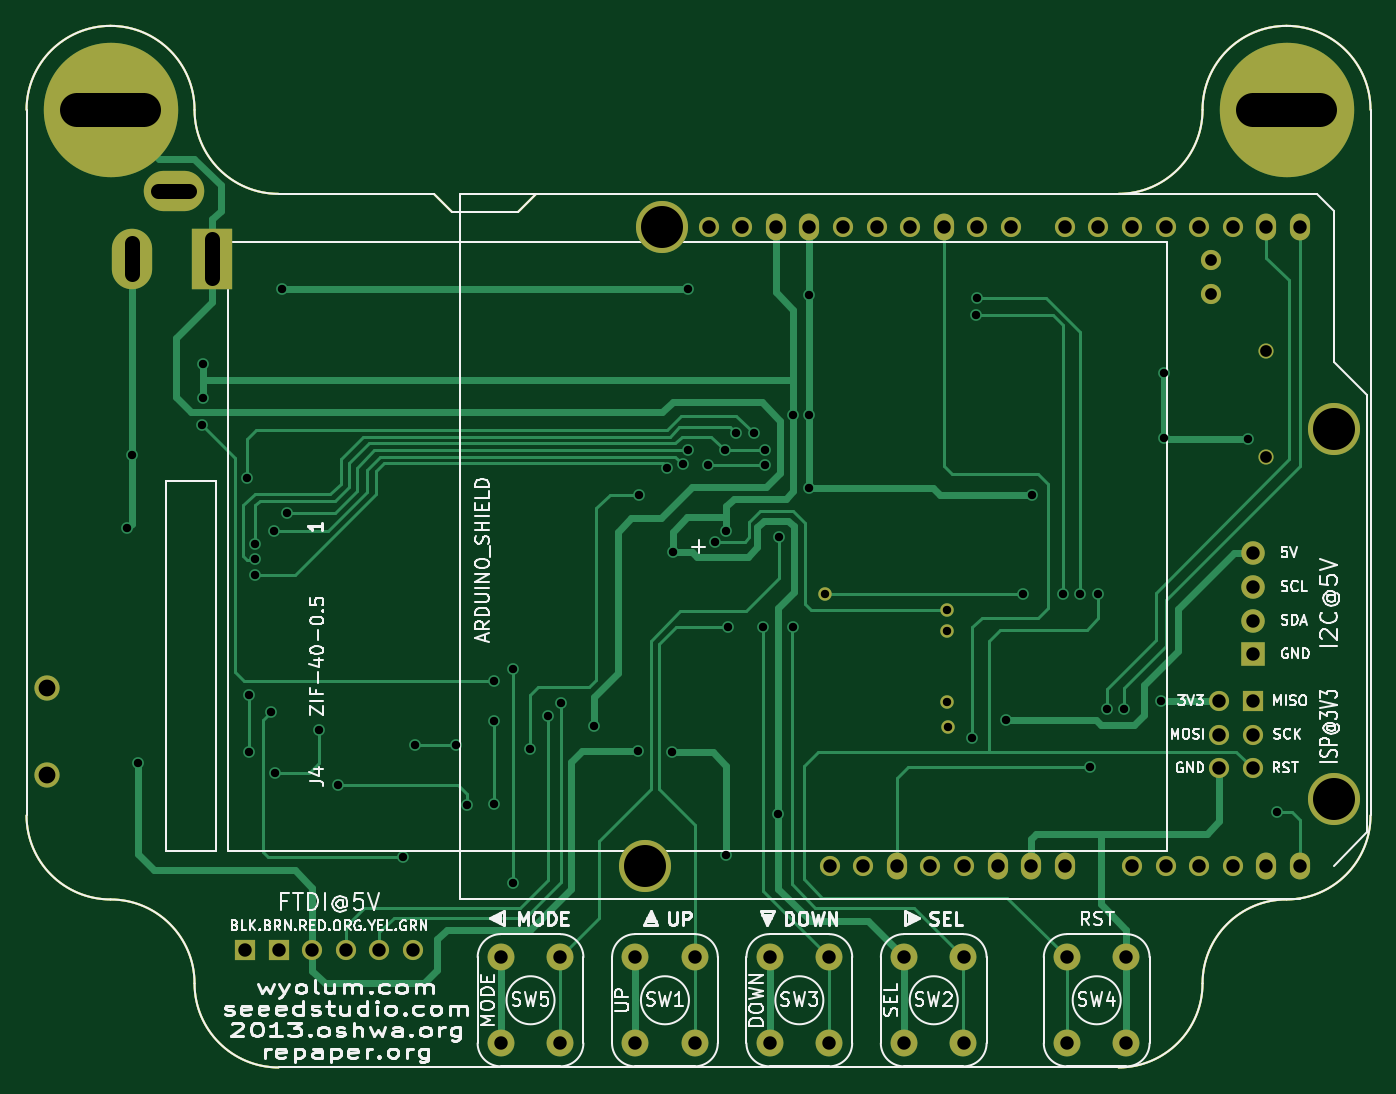
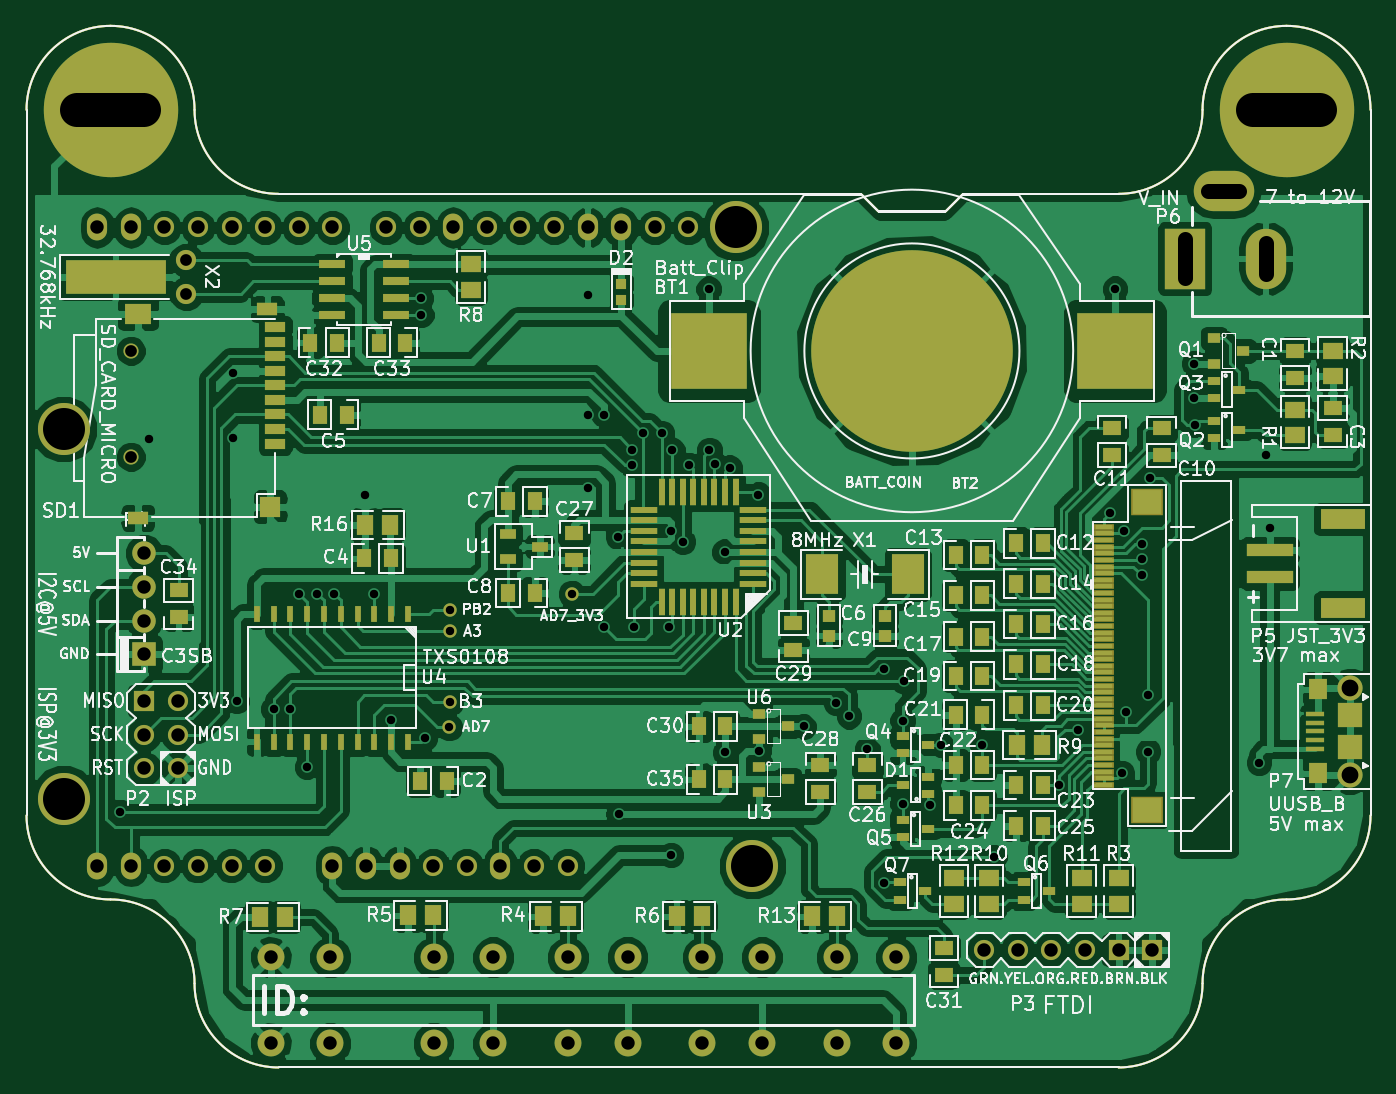
Circuit board: 10 layer files. Board 101.6 x 78.7 mm.
- bottom_copper: repaper-B_Cu.gbl (215096 bytes)
- bottom_mask: repaper-B_Mask.gbs (9947 bytes)
- paste: repaper-B_Paste.gbp (7836 bytes)
- bottom_silk: repaper-B_SilkS.gbo (120363 bytes)
- outline: repaper-Edge_Cuts.gbr (1572 bytes)
- top_copper: repaper-F_Cu.gtl (15962 bytes)
- top_mask: repaper-F_Mask.gts (3770 bytes)
- paste: repaper-F_Paste.gtp (1636 bytes)
- top_silk: repaper-F_SilkS.gto (48464 bytes)
- drill: repaper.drl (2684 bytes)

=== bottom_copper: repaper-B_Cu.gbl (215096 bytes, source omitted) ===
=== bottom_mask: repaper-B_Mask.gbs (9947 bytes, source omitted) ===
=== paste: repaper-B_Paste.gbp (7836 bytes, source omitted) ===
=== bottom_silk: repaper-B_SilkS.gbo (120363 bytes, source omitted) ===
=== outline: repaper-Edge_Cuts.gbr ===
G04 (created by PCBNEW (2013-03-15 BZR 4003)-stable) date 16-Apr-13 6:58:48 PM*
%MOIN*%
G04 Gerber Fmt 3.4, Leading zero omitted, Abs format*
%FSLAX34Y34*%
G01*
G70*
G90*
G04 APERTURE LIST*
%ADD10C,0.006*%
%ADD11C,0.005*%
G04 APERTURE END LIST*
G54D10*
G54D11*
X22125Y-19000D02*
X17500Y-19000D01*
X25175Y-19000D02*
X42500Y-19000D01*
X24625Y-19550D02*
X25175Y-19000D01*
X23625Y-19550D02*
X24625Y-19550D01*
X22675Y-19550D02*
X22125Y-19000D01*
X23675Y-19550D02*
X22675Y-19550D01*
X47500Y-40000D02*
G75*
G03X50000Y-37500I0J2500D01*
G74*
G01*
X42500Y-45000D02*
G75*
G03X45000Y-42500I0J2500D01*
G74*
G01*
X47500Y-40000D02*
G75*
G03X45000Y-42500I0J-2500D01*
G74*
G01*
X15000Y-42500D02*
G75*
G03X17500Y-45000I2500J0D01*
G74*
G01*
X10000Y-37500D02*
G75*
G03X12500Y-40000I2500J0D01*
G74*
G01*
X15000Y-42500D02*
G75*
G03X12500Y-40000I-2500J0D01*
G74*
G01*
X42500Y-19000D02*
G75*
G03X45000Y-16500I0J2500D01*
G74*
G01*
X50000Y-16500D02*
G75*
G03X47500Y-14000I-2500J0D01*
G74*
G01*
X47500Y-14000D02*
G75*
G03X45000Y-16500I0J-2500D01*
G74*
G01*
X15000Y-16500D02*
G75*
G03X17500Y-19000I2500J0D01*
G74*
G01*
X15000Y-16500D02*
G75*
G03X12500Y-14000I-2500J0D01*
G74*
G01*
X12500Y-14000D02*
G75*
G03X10000Y-16500I0J-2500D01*
G74*
G01*
X14150Y-38550D02*
X15650Y-38550D01*
X14150Y-27550D02*
X14150Y-38550D01*
X15650Y-27550D02*
X14150Y-27550D01*
X15650Y-38550D02*
X15650Y-27550D01*
X42500Y-45000D02*
X17500Y-45000D01*
X10000Y-37500D02*
X10000Y-16500D01*
X50000Y-16500D02*
X50000Y-37500D01*
M02*

=== top_copper: repaper-F_Cu.gtl (15962 bytes, source omitted) ===
=== top_mask: repaper-F_Mask.gts ===
G04 (created by PCBNEW (2013-03-15 BZR 4003)-stable) date 16-Apr-13 6:58:48 PM*
%MOIN*%
G04 Gerber Fmt 3.4, Leading zero omitted, Abs format*
%FSLAX34Y34*%
G01*
G70*
G90*
G04 APERTURE LIST*
%ADD10C,0.006*%
%ADD11C,0.005*%
%ADD12C,0.04*%
%ADD13R,0.06X0.06*%
%ADD14C,0.06*%
%ADD15C,0.4*%
%ADD16C,0.07*%
%ADD17R,0.07X0.07*%
%ADD18O,0.06X0.08*%
%ADD19C,0.155*%
%ADD20C,0.08*%
%ADD21C,0.075*%
%ADD22C,0.045*%
%ADD23O,0.12X0.18*%
%ADD24R,0.12X0.18*%
%ADD25O,0.18X0.12*%
G04 APERTURE END LIST*
G54D10*
G54D11*
X22125Y-19000D02*
X17500Y-19000D01*
X25175Y-19000D02*
X42500Y-19000D01*
X24625Y-19550D02*
X25175Y-19000D01*
X23625Y-19550D02*
X24625Y-19550D01*
X22675Y-19550D02*
X22125Y-19000D01*
X23675Y-19550D02*
X22675Y-19550D01*
X47500Y-40000D02*
G75*
G03X50000Y-37500I0J2500D01*
G74*
G01*
X42500Y-45000D02*
G75*
G03X45000Y-42500I0J2500D01*
G74*
G01*
X47500Y-40000D02*
G75*
G03X45000Y-42500I0J-2500D01*
G74*
G01*
X15000Y-42500D02*
G75*
G03X17500Y-45000I2500J0D01*
G74*
G01*
X10000Y-37500D02*
G75*
G03X12500Y-40000I2500J0D01*
G74*
G01*
X15000Y-42500D02*
G75*
G03X12500Y-40000I-2500J0D01*
G74*
G01*
X42500Y-19000D02*
G75*
G03X45000Y-16500I0J2500D01*
G74*
G01*
X50000Y-16500D02*
G75*
G03X47500Y-14000I-2500J0D01*
G74*
G01*
X47500Y-14000D02*
G75*
G03X45000Y-16500I0J-2500D01*
G74*
G01*
X15000Y-16500D02*
G75*
G03X17500Y-19000I2500J0D01*
G74*
G01*
X15000Y-16500D02*
G75*
G03X12500Y-14000I-2500J0D01*
G74*
G01*
X12500Y-14000D02*
G75*
G03X10000Y-16500I0J-2500D01*
G74*
G01*
X14150Y-38550D02*
X15650Y-38550D01*
X14150Y-27550D02*
X14150Y-38550D01*
X15650Y-27550D02*
X14150Y-27550D01*
X15650Y-38550D02*
X15650Y-27550D01*
X42500Y-45000D02*
X17500Y-45000D01*
X10000Y-37500D02*
X10000Y-16500D01*
X50000Y-16500D02*
X50000Y-37500D01*
G54D12*
X37400Y-32025D03*
X33775Y-30900D03*
G54D13*
X16500Y-41500D03*
X17500Y-41500D03*
G54D14*
X18500Y-41500D03*
X19500Y-41500D03*
X20500Y-41500D03*
X21500Y-41500D03*
G54D15*
X12500Y-16500D03*
G54D16*
X46500Y-29700D03*
X46500Y-30700D03*
X46500Y-31700D03*
G54D17*
X46500Y-32700D03*
G54D12*
X37400Y-31375D03*
X37425Y-34875D03*
X37400Y-34125D03*
G54D15*
X47500Y-16500D03*
G54D18*
X47900Y-39000D03*
X46900Y-39000D03*
G54D14*
X45900Y-39000D03*
X42900Y-39000D03*
X43900Y-39000D03*
X44900Y-39000D03*
G54D18*
X40900Y-39000D03*
X39900Y-39000D03*
X38900Y-39000D03*
G54D14*
X36900Y-39000D03*
G54D18*
X35900Y-39000D03*
X47900Y-20000D03*
X46900Y-20000D03*
G54D14*
X45900Y-20000D03*
X44900Y-20000D03*
X43900Y-20000D03*
X42900Y-20000D03*
X41900Y-20000D03*
X40900Y-20000D03*
X39300Y-20000D03*
X38300Y-20000D03*
G54D18*
X37300Y-20000D03*
G54D14*
X36300Y-20000D03*
X35300Y-20000D03*
X34300Y-20000D03*
G54D18*
X33300Y-20000D03*
X32300Y-20000D03*
G54D14*
X37900Y-39000D03*
G54D19*
X48900Y-37000D03*
X48900Y-26000D03*
X28900Y-20000D03*
X28400Y-39000D03*
G54D14*
X34900Y-39000D03*
X31300Y-20000D03*
X30300Y-20000D03*
X33900Y-39000D03*
G54D20*
X42735Y-44279D03*
X40964Y-41720D03*
X40964Y-44279D03*
X42735Y-41720D03*
X29885Y-44279D03*
X28114Y-41720D03*
X28114Y-44279D03*
X29885Y-41720D03*
X37885Y-44279D03*
X36114Y-41720D03*
X36114Y-44279D03*
X37885Y-41720D03*
X33885Y-44279D03*
X32114Y-41720D03*
X32114Y-44279D03*
X33885Y-41720D03*
G54D14*
X45500Y-36100D03*
X46500Y-36100D03*
X45500Y-35100D03*
X46500Y-35100D03*
X45500Y-34100D03*
G54D13*
X46500Y-34100D03*
G54D20*
X25885Y-44279D03*
X24114Y-41720D03*
X24114Y-44279D03*
X25885Y-41720D03*
G54D21*
X10600Y-36300D03*
X10600Y-33700D03*
G54D22*
X46900Y-23675D03*
X46900Y-26825D03*
G54D23*
X13125Y-20925D03*
G54D24*
X15525Y-20925D03*
G54D25*
X14375Y-18925D03*
G54D14*
X45250Y-20975D03*
X45250Y-21975D03*
M02*

=== paste: repaper-F_Paste.gtp ===
G04 (created by PCBNEW (2013-03-15 BZR 4003)-stable) date 16-Apr-13 6:58:48 PM*
%MOIN*%
G04 Gerber Fmt 3.4, Leading zero omitted, Abs format*
%FSLAX34Y34*%
G01*
G70*
G90*
G04 APERTURE LIST*
%ADD10C,0.006*%
%ADD11C,0.005*%
%ADD12C,0.075*%
G04 APERTURE END LIST*
G54D10*
G54D11*
X22125Y-19000D02*
X17500Y-19000D01*
X25175Y-19000D02*
X42500Y-19000D01*
X24625Y-19550D02*
X25175Y-19000D01*
X23625Y-19550D02*
X24625Y-19550D01*
X22675Y-19550D02*
X22125Y-19000D01*
X23675Y-19550D02*
X22675Y-19550D01*
X47500Y-40000D02*
G75*
G03X50000Y-37500I0J2500D01*
G74*
G01*
X42500Y-45000D02*
G75*
G03X45000Y-42500I0J2500D01*
G74*
G01*
X47500Y-40000D02*
G75*
G03X45000Y-42500I0J-2500D01*
G74*
G01*
X15000Y-42500D02*
G75*
G03X17500Y-45000I2500J0D01*
G74*
G01*
X10000Y-37500D02*
G75*
G03X12500Y-40000I2500J0D01*
G74*
G01*
X15000Y-42500D02*
G75*
G03X12500Y-40000I-2500J0D01*
G74*
G01*
X42500Y-19000D02*
G75*
G03X45000Y-16500I0J2500D01*
G74*
G01*
X50000Y-16500D02*
G75*
G03X47500Y-14000I-2500J0D01*
G74*
G01*
X47500Y-14000D02*
G75*
G03X45000Y-16500I0J-2500D01*
G74*
G01*
X15000Y-16500D02*
G75*
G03X17500Y-19000I2500J0D01*
G74*
G01*
X15000Y-16500D02*
G75*
G03X12500Y-14000I-2500J0D01*
G74*
G01*
X12500Y-14000D02*
G75*
G03X10000Y-16500I0J-2500D01*
G74*
G01*
X14150Y-38550D02*
X15650Y-38550D01*
X14150Y-27550D02*
X14150Y-38550D01*
X15650Y-27550D02*
X14150Y-27550D01*
X15650Y-38550D02*
X15650Y-27550D01*
X42500Y-45000D02*
X17500Y-45000D01*
X10000Y-37500D02*
X10000Y-16500D01*
X50000Y-16500D02*
X50000Y-37500D01*
G54D12*
X10600Y-36300D03*
X10600Y-33700D03*
M02*

=== top_silk: repaper-F_SilkS.gto (48464 bytes, source omitted) ===
=== drill: repaper.drl ===
M48
INCH,TZ
T1C0.025
T2C0.035
T3C0.040
T4C0.046
T5C0.050
T6C0.100
T7C0.125
%
G90
G05
T1
X13000Y-28950
X13125Y-26775
X13325Y-35925
X15225Y-25875
X15250Y-24050
X15250Y-25075
X16560Y-27460
X16625Y-33925
X16625Y-35600
X16800Y-29425
X16800Y-29875
X16800Y-30350
X17275Y-34425
X17350Y-29025
X17400Y-36250
X17600Y-21825
X17740Y-28500
X18700Y-34950
X19275Y-36600
X21200Y-38750
X21550Y-35400
X22775Y-35400
X23100Y-37175
X23900Y-33500
X23925Y-34675
X23925Y-37150
X24475Y-33150
X24475Y-39500
X24975Y-35525
X25525Y-34550
X25900Y-34150
X26875Y-34850
X28200Y-35575
X28225Y-27950
X29075Y-27150
X29200Y-35625
X29225Y-29650
X29525Y-27050
X29675Y-26625
X29700Y-21825
X30275Y-27075
X30475Y-29350
X30780Y-26620
X30825Y-29025
X30825Y-38675
X30875Y-31900
X31100Y-26120
X31650Y-26125
X31925Y-31900
X31975Y-26625
X31975Y-27075
X32375Y-37450
X32400Y-29200
X32800Y-31900
X32825Y-25575
X33300Y-22000
X33300Y-25575
X33300Y-27750
X33775Y-30900
X37400Y-31375
X37400Y-32025
X37400Y-34125
X37425Y-34875
X38150Y-35200
X38250Y-22600
X38275Y-22100
X39150Y-34650
X39650Y-30900
X39925Y-27975
X40850Y-30900
X41350Y-30900
X41650Y-36050
X41900Y-30900
X42150Y-34325
X42650Y-34325
X43750Y-34100
X43850Y-24325
X43850Y-26275
X46350Y-26300
X47225Y-37400
T2
X45250Y-20975
X45250Y-21975
X46900Y-23675
X46900Y-26825
T3
X16500Y-41500
X17500Y-41500
X18500Y-41500
X19500Y-41500
X20500Y-41500
X21500Y-41500
X24114Y-41720
X24114Y-44280
X25886Y-41720
X25886Y-44280
X28114Y-41720
X28114Y-44280
X29886Y-41720
X29886Y-44280
X30300Y-20000
X31300Y-20000
X32114Y-41720
X32114Y-44280
X32300Y-20000
X33300Y-20000
X33886Y-41720
X33886Y-44280
X33900Y-39000
X34300Y-20000
X34900Y-39000
X35300Y-20000
X35900Y-39000
X36114Y-41720
X36114Y-44280
X36300Y-20000
X36900Y-39000
X37300Y-20000
X37886Y-41720
X37886Y-44280
X37900Y-39000
X38300Y-20000
X38900Y-39000
X39300Y-20000
X39900Y-39000
X40900Y-20000
X40900Y-39000
X40964Y-41720
X40964Y-44280
X41900Y-20000
X42736Y-41720
X42736Y-44280
X42900Y-20000
X42900Y-39000
X43900Y-20000
X43900Y-39000
X44900Y-20000
X44900Y-39000
X45500Y-34100
X45500Y-35100
X45500Y-36100
X45900Y-20000
X45900Y-39000
X46500Y-29700
X46500Y-30700
X46500Y-31700
X46500Y-32700
X46500Y-34100
X46500Y-35100
X46500Y-36100
X46900Y-20000
X46900Y-39000
X47900Y-20000
X47900Y-39000
T5
X10600Y-33700
X10600Y-36300
T7
X28400Y-39000
X28900Y-20000
X48900Y-26000
X48900Y-37000
T4
X13125Y-20455G85X13125Y-21395
G05
X13905Y-18925G85X14845Y-18925
G05
X15525Y-20355G85X15525Y-21495
G05
T6
X11500Y-16500G85X13500Y-16500
G05
X46500Y-16500G85X48500Y-16500
G05
T0
M30
